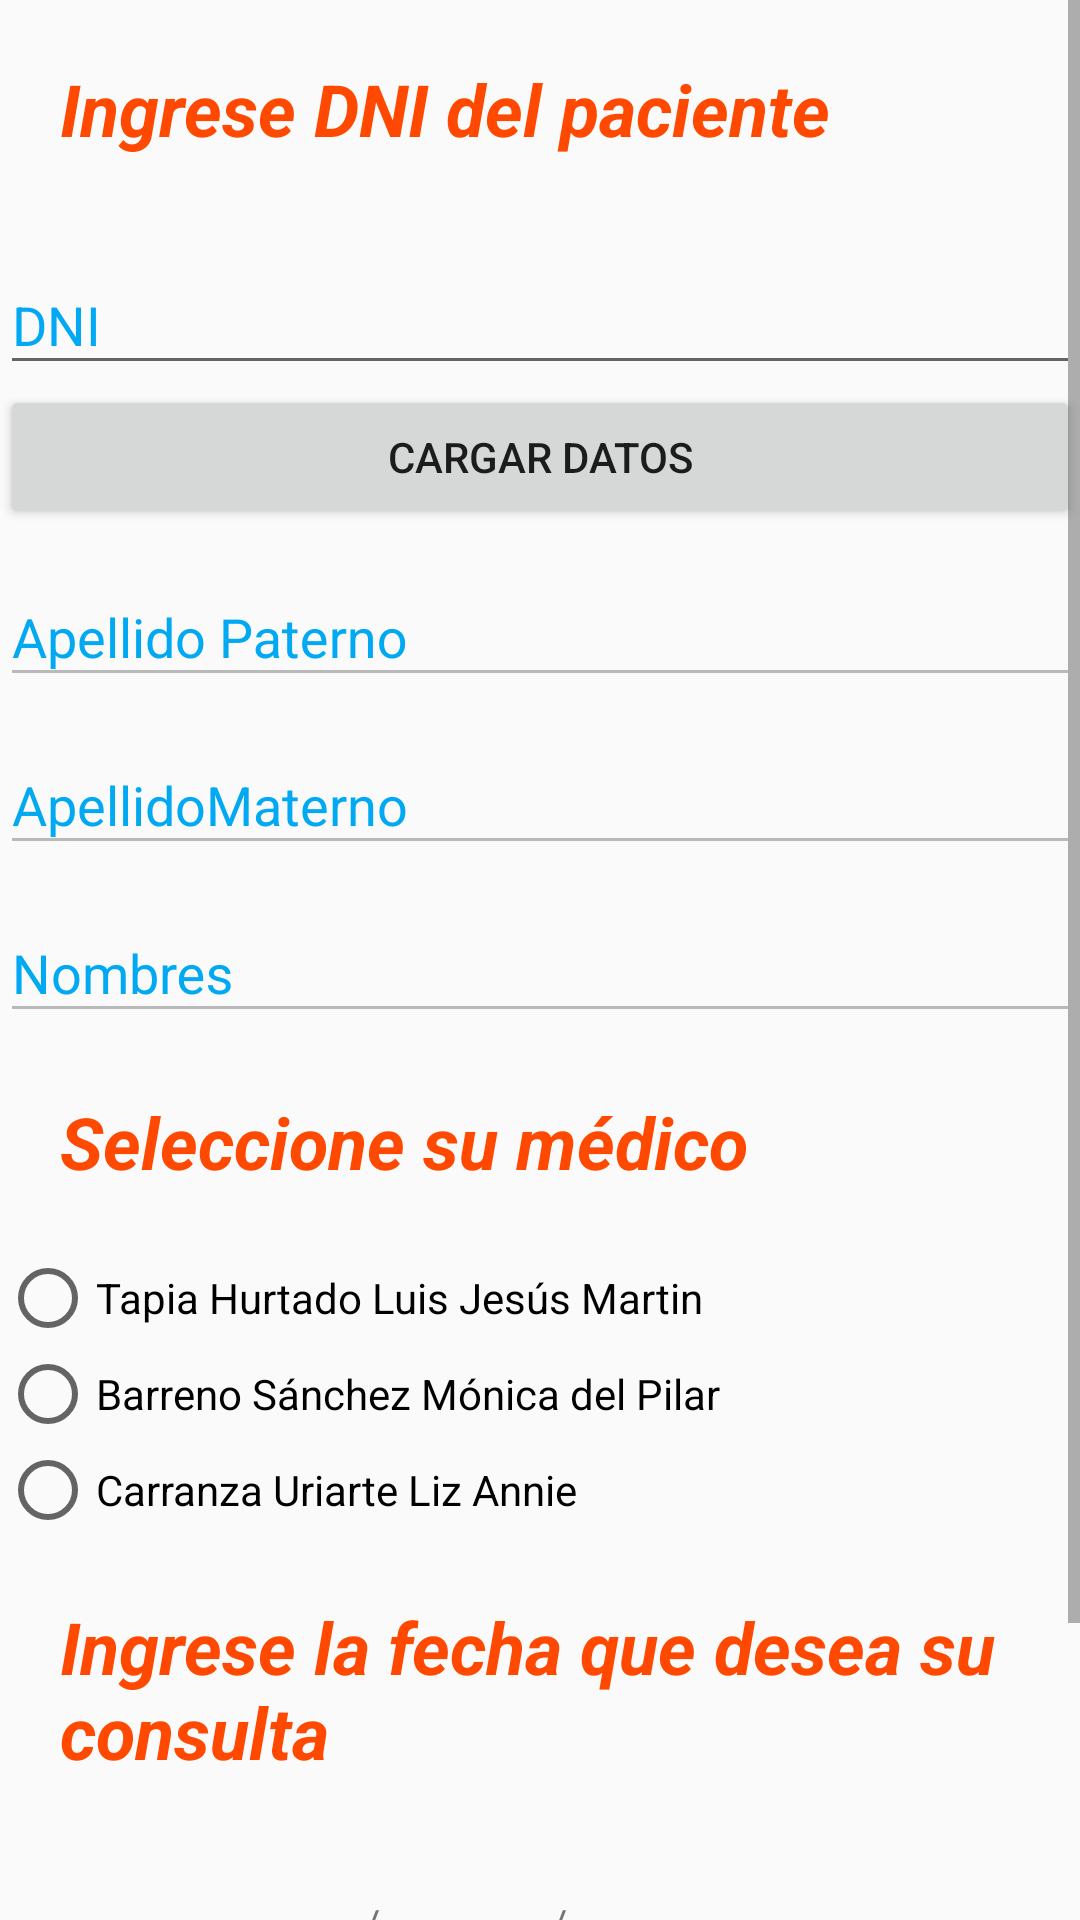

Reconstruct the res/layout file that produces this screen, plus the resources it refers to.
<!-- AndroidManifest.xml: application theme AppTheme -->
<!-- res/layout/content_seleccionar_antiguo.xml -->
<?xml version="1.0" encoding="utf-8"?>
<android.support.constraint.ConstraintLayout
    xmlns:android="http://schemas.android.com/apk/res/android"
    xmlns:app="http://schemas.android.com/apk/res-auto"
    xmlns:tools="http://schemas.android.com/tools"
    android:layout_width="match_parent"
    android:layout_height="match_parent"
    app:layout_behavior="@string/appbar_scrolling_view_behavior"
    tools:context=".SeleccionarAntiguo"
    tools:showIn="@layout/app_bar_seleccionar_antiguo">

    <ScrollView
        android:layout_width="match_parent"
        android:layout_height="match_parent">

        <LinearLayout
            android:layout_width="match_parent"
            android:layout_height="wrap_content"
            android:orientation="vertical" >

            <LinearLayout
                android:layout_width="match_parent"
                android:layout_height="wrap_content"
                android:orientation="vertical">

                <TextView
                    android:layout_width="wrap_content"
                    android:layout_height="match_parent"
                    android:layout_marginLeft="20dp"
                    android:layout_marginTop="20dp"
                    android:layout_marginBottom="20dp"
                    android:text="Ingrese DNI del paciente"
                    android:textColor="#ff4800"
                    android:textSize="24sp"
                    android:textStyle="bold|italic"
                    app:fontFamily="@font/roboto_thin"/>

                <android.support.design.widget.TextInputLayout
                    android:layout_width="match_parent"
                    android:layout_height="wrap_content"
                    app:hintTextAppearance="@style/hinttext" >

                    <AutoCompleteTextView
                        android:id="@+id/etDniAntiguo"
                        android:layout_width="match_parent"
                        android:layout_height="wrap_content"
                        android:hint="DNI"
                        android:inputType="number"
                        android:maxLength="8"
                        android:maxLines="1"
                        android:singleLine="true"
                        android:textAlignment="center" />

                </android.support.design.widget.TextInputLayout>

                <Button
                    android:layout_width="match_parent"
                    android:layout_height="wrap_content"
                    android:onClick="onCargarAntiguo"
                    android:text="Cargar datos"/>

                <android.support.design.widget.TextInputLayout
                    android:layout_width="match_parent"
                    android:layout_height="wrap_content"
                    app:hintTextAppearance="@style/hinttext" >

                    <AutoCompleteTextView
                        android:id="@+id/tvApellidoPaternoAntiguo"
                        android:layout_width="match_parent"
                        android:layout_height="wrap_content"
                        android:hint="Apellido Paterno"
                        android:textAlignment="center"
                        android:enabled="false" />

                </android.support.design.widget.TextInputLayout>

                <android.support.design.widget.TextInputLayout
                    android:layout_width="match_parent"
                    android:layout_height="wrap_content"
                    app:hintTextAppearance="@style/hinttext" >

                    <AutoCompleteTextView
                        android:id="@+id/tvApellidoMaternoAntiguo"
                        android:layout_width="match_parent"
                        android:layout_height="wrap_content"
                        android:hint="ApellidoMaterno"
                        android:textAlignment="center"
                        android:enabled="false" />

                </android.support.design.widget.TextInputLayout>

                <android.support.design.widget.TextInputLayout
                    android:layout_width="match_parent"
                    android:layout_height="wrap_content"
                    app:hintTextAppearance="@style/hinttext" >

                    <AutoCompleteTextView
                        android:id="@+id/tvNombresAntiguo"
                        android:layout_width="match_parent"
                        android:layout_height="wrap_content"
                        android:hint="Nombres"
                        android:textAlignment="center"
                        android:enabled="false" />

                </android.support.design.widget.TextInputLayout>

            </LinearLayout>

            <TextView
                android:layout_width="wrap_content"
                android:layout_height="match_parent"
                android:layout_marginLeft="20dp"
                android:layout_marginTop="20dp"
                android:layout_marginBottom="20dp"
                android:text="Seleccione su médico"
                android:textColor="#ff4800"
                android:textSize="24sp"
                android:textStyle="bold|italic"
                app:fontFamily="@font/roboto_thin"/>

            <RadioGroup
                android:layout_width="match_parent"
                android:layout_height="match_parent" >

                <RadioButton
                    android:id="@+id/rbt1Antiguo"
                    android:layout_width="match_parent"
                    android:layout_height="wrap_content"
                    android:text="Tapia Hurtado Luis Jesús Martin" />

                <RadioButton
                    android:id="@+id/rbt2Antiguo"
                    android:layout_width="match_parent"
                    android:layout_height="wrap_content"
                    android:text="Barreno Sánchez Mónica del Pilar" />

                <RadioButton
                    android:id="@+id/rbt3Antiguo"
                    android:layout_width="match_parent"
                    android:layout_height="wrap_content"
                    android:text="Carranza Uriarte Liz Annie" />

            </RadioGroup>

            <TextView
                android:layout_width="wrap_content"
                android:layout_height="match_parent"
                android:layout_marginLeft="20dp"
                android:layout_marginTop="20dp"
                android:layout_marginBottom="20dp"
                android:layout_marginRight="20dp"
                android:text="Ingrese la fecha que desea su consulta"
                android:textColor="#ff4800"
                android:textSize="24sp"
                android:textStyle="bold|italic"
                app:fontFamily="@font/roboto_thin"/>

            <LinearLayout
                android:layout_width="wrap_content"
                android:layout_height="wrap_content"
                android:orientation="horizontal"
                android:layout_gravity="center">

                <android.support.design.widget.TextInputLayout
                    android:layout_width="match_parent"
                    android:layout_height="wrap_content"
                    app:hintTextAppearance="@style/hinttext" >

                    <EditText
                        android:id="@+id/etDiaAntiguo"
                        android:layout_width="50dp"
                        android:layout_height="wrap_content"
                        android:hint="Día"
                        android:textAlignment="center"
                        android:maxLength="2"
                        android:inputType="number"
                        android:nextFocusRight="@id/etMesAntiguo"/>

                </android.support.design.widget.TextInputLayout>

                <TextView
                    android:layout_width="wrap_content"
                    android:layout_height="match_parent"
                    android:gravity="center"
                    android:text=" / "/>

                <android.support.design.widget.TextInputLayout
                    android:layout_width="match_parent"
                    android:layout_height="wrap_content"
                    app:hintTextAppearance="@style/hinttext" >

                    <EditText
                        android:id="@+id/etMesAntiguo"
                        android:layout_width="50dp"
                        android:layout_height="wrap_content"
                        android:hint="Mes"
                        android:textAlignment="center"
                        android:maxLength="2"
                        android:inputType="number"
                        android:nextFocusRight="@id/etAnnoAntiguo"/>

                </android.support.design.widget.TextInputLayout>

                <TextView
                    android:layout_width="wrap_content"
                    android:layout_height="match_parent"
                    android:gravity="center"
                    android:text=" / "/>

                <android.support.design.widget.TextInputLayout
                    android:layout_width="match_parent"
                    android:layout_height="wrap_content"
                    app:hintTextAppearance="@style/hinttext" >

                    <EditText
                        android:id="@+id/etAnnoAntiguo"
                        android:layout_width="100dp"
                        android:layout_height="wrap_content"
                        android:hint="Año"
                        android:textAlignment="center"
                        android:inputType="number"
                        android:maxLength="4" />

                </android.support.design.widget.TextInputLayout>

            </LinearLayout>

            <Button
                android:id="@+id/btnSiguienteAntiguo"
                android:layout_width="match_parent"
                android:layout_height="wrap_content"
                android:text="Siguiente"
                android:onClick="onPasarAntiguo"
                android:layout_marginTop="20dp"
                android:layout_marginBottom="20dp" />

        </LinearLayout>

    </ScrollView>

</android.support.constraint.ConstraintLayout>
<!-- res/layout/app_bar_seleccionar_antiguo.xml (included above) -->
<?xml version="1.0" encoding="utf-8"?>
<android.support.design.widget.CoordinatorLayout
    xmlns:android="http://schemas.android.com/apk/res/android"
    xmlns:app="http://schemas.android.com/apk/res-auto"
    xmlns:tools="http://schemas.android.com/tools"
    android:layout_width="match_parent"
    android:layout_height="match_parent"
    tools:context=".SeleccionarAntiguo">

    <android.support.design.widget.AppBarLayout
        android:layout_width="match_parent"
        android:layout_height="wrap_content"
        android:theme="@style/AppTheme.AppBarOverlay" >

        <android.support.v7.widget.Toolbar
            android:id="@+id/toolbar"
            android:layout_width="match_parent"
            android:layout_height="?attr/actionBarSize"
            android:background="?attr/colorPrimary"
            app:popupTheme="@style/AppTheme.PopupOverlay" />

    </android.support.design.widget.AppBarLayout>

    <include layout="@layout/content_seleccionar_antiguo" />

</android.support.design.widget.CoordinatorLayout>
<!-- resources referenced by this layout -->
<resources>
  <style name="AppTheme.AppBarOverlay" parent="ThemeOverlay.AppCompat.Dark.ActionBar" />
  <style name="AppTheme.PopupOverlay" parent="ThemeOverlay.AppCompat.Light" />
  <style name="hinttext" parent="@android:style/TextAppearance">
          <item name="android:textColor">#00A9F1</item>
      </style>
  <style name="AppTheme" parent="Base.Theme.AppCompat.Light.DarkActionBar">
         
          <item name="colorPrimary">@color/colorPrimary</item>
          <item name="colorPrimaryDark">@color/colorPrimaryDark</item>
          <item name="colorAccent">@color/colorAccent</item>
          <item name="android:textColorHint">#00A9F1</item>
      </style>
  <color name="colorPrimary">#ff4800</color>
  <color name="colorPrimaryDark">#e74100</color>
  <color name="colorAccent">#ffffff</color>
</resources>
